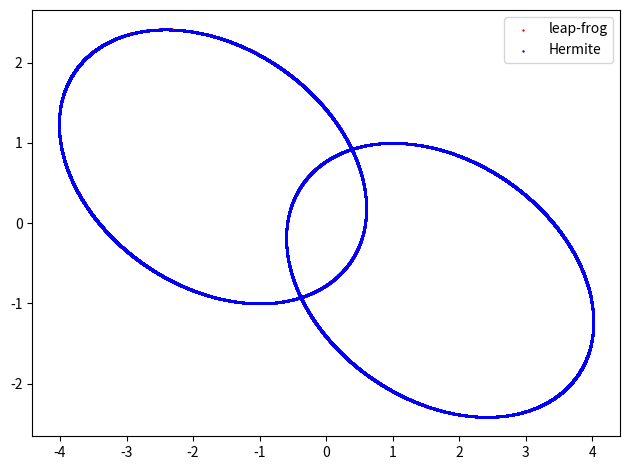

Recreate this plot in Python.
import numpy as np
import matplotlib.pyplot as plt

G = 1.

def accel(N,x,m):
    a = np.zeros([N, 2], float)
    rij = 0.
    for i in range(N):
        for j in range(N):
            if(i!=j):
                rij = np.linalg.norm((x[i,:]-x[j,:]))
                a[i,:] += -G * m[j] * (x[i,:]-x[j,:])/rij**3.

    return a

def jerk(N,x,v,m):
    j = np.zeros([N,2], float)
    xvx = 0.
    for i in range(N):
        for k in range(N):
            if(i!=k):
                rik = np.linalg.norm((x[i,:]-x[k,:]))
                xvx = np.dot((x[i,:]-x[k,:]),(v[i,:]-v[k,:]))
                j[i,:] += -G * m[k] * ((v[i,:] - v[k,:])/rik**3. - 3.*xvx*(x[i,:]-x[k,:])/rik**5.)
    return j

def predictor(N,x,v,m,h):
    xp=np.zeros([N,2],float)
    vp=np.zeros([N,2],float)
    a = accel(N,x,m)
    j = jerk(N,x,v,m)
    for i in range(N):
        xp[i,:] = x[i,:] + h*v[i,:] + 0.5*h**2*a[i,:] + h**3/6.*j[i,:]
    for i in range(N):
        vp[i,:] = v[i,:] + h*a[i,:] + 0.5*h**2*j[i,:]
    return xp, vp

def correct(N,x,v,m,h):
    a = accel(N,x,m)
    j = jerk(N,x,v,m)
    xp, vp = predictor(N,x,v,m,h)
    ap = accel(N,xp,m)
    jp = jerk(N, xp, vp, m)
    
    vold=np.copy(v) # need to make a copy of v because I'm going to overwrite it but I still need it for position
    v[:,:]=v[:,:]+0.5*h*(a[:,:]+ap[:,:])+(1./12.)*h*h* (j[:,:]-jp[:,:])
         
    x[:,:]=x[:,:]+0.5*h*(vold[:,:]+v[:,:])+(1./12.)*h*h*(a[:,:]-ap[:,:])
    return x,v


def leap_steppos(N, x, v, m, h):
    a = accel(N, x, m)
    for i in range(N):
        x[i,:] = x[i,:] + h*v[i,:] + h**2/2. * a[i,:]

    return x

def leap_stepvel(N, a1, a2, v, h):
    for i in range(N):
        v[i,:] = v[i,:] + h/2.*(a1[i,:] + a2[i,:])
    
    return v

# main

t = 0.
t_f = 300. 
h = 0.01
m = [1.,1.]
N = int(2)

leap_x = np.array([[1.0, 1.0], [-1.0, -1.0]], float)   # initializin a position matrix, with (x,y)_1 and (x,y)_2
leap_v = np.array([[-0.5,0.0],[0.5,0.0]], float)       # same with velocities

her_x = np.copy(leap_x)
her_v = np.copy(leap_v)

leap_x1 = []
leap_x2 = []
leap_y1 = []
leap_y2 = []

her_x1 = []
her_x2 = []
her_y1 = []
her_y2 = []

while(t < t_f):

    #----------------LEAP-FROG----------------#

    a1 = accel(N, leap_x, m)
    leap_x = leap_steppos(N, leap_x, leap_v, m, h)

    a2 = accel(N, leap_x, m)
    leap_v = leap_stepvel(N, a1, a2, leap_v, h)

    t += h

    leap_x1.append(leap_x[0,0])
    leap_x2.append(leap_x[1,0])
    leap_y1.append(leap_x[0,1])
    leap_y2.append(leap_x[1,1])

    #-------------HERMITE-----------------#


    xp, vp = predictor(N, her_x, her_v, m, h)
    her_x, her_v = correct(N, her_x, her_v, m, h)

    her_x1.append(her_x[0,0])
    her_x2.append(her_x[1,0])
    her_y1.append(her_x[0,1])
    her_y2.append(her_x[1,1])



plt.scatter(leap_x1, leap_y1, s=0.5, color="red", label="leap-frog")
plt.scatter(leap_x2, leap_y2, s=0.5, color="red")
plt.scatter(her_x1, her_y1, s=0.5, color="blue", label="Hermite")
plt.scatter(her_x2, her_y2, s=0.5, color="blue")
plt.legend()
plt.tight_layout()
plt.show()